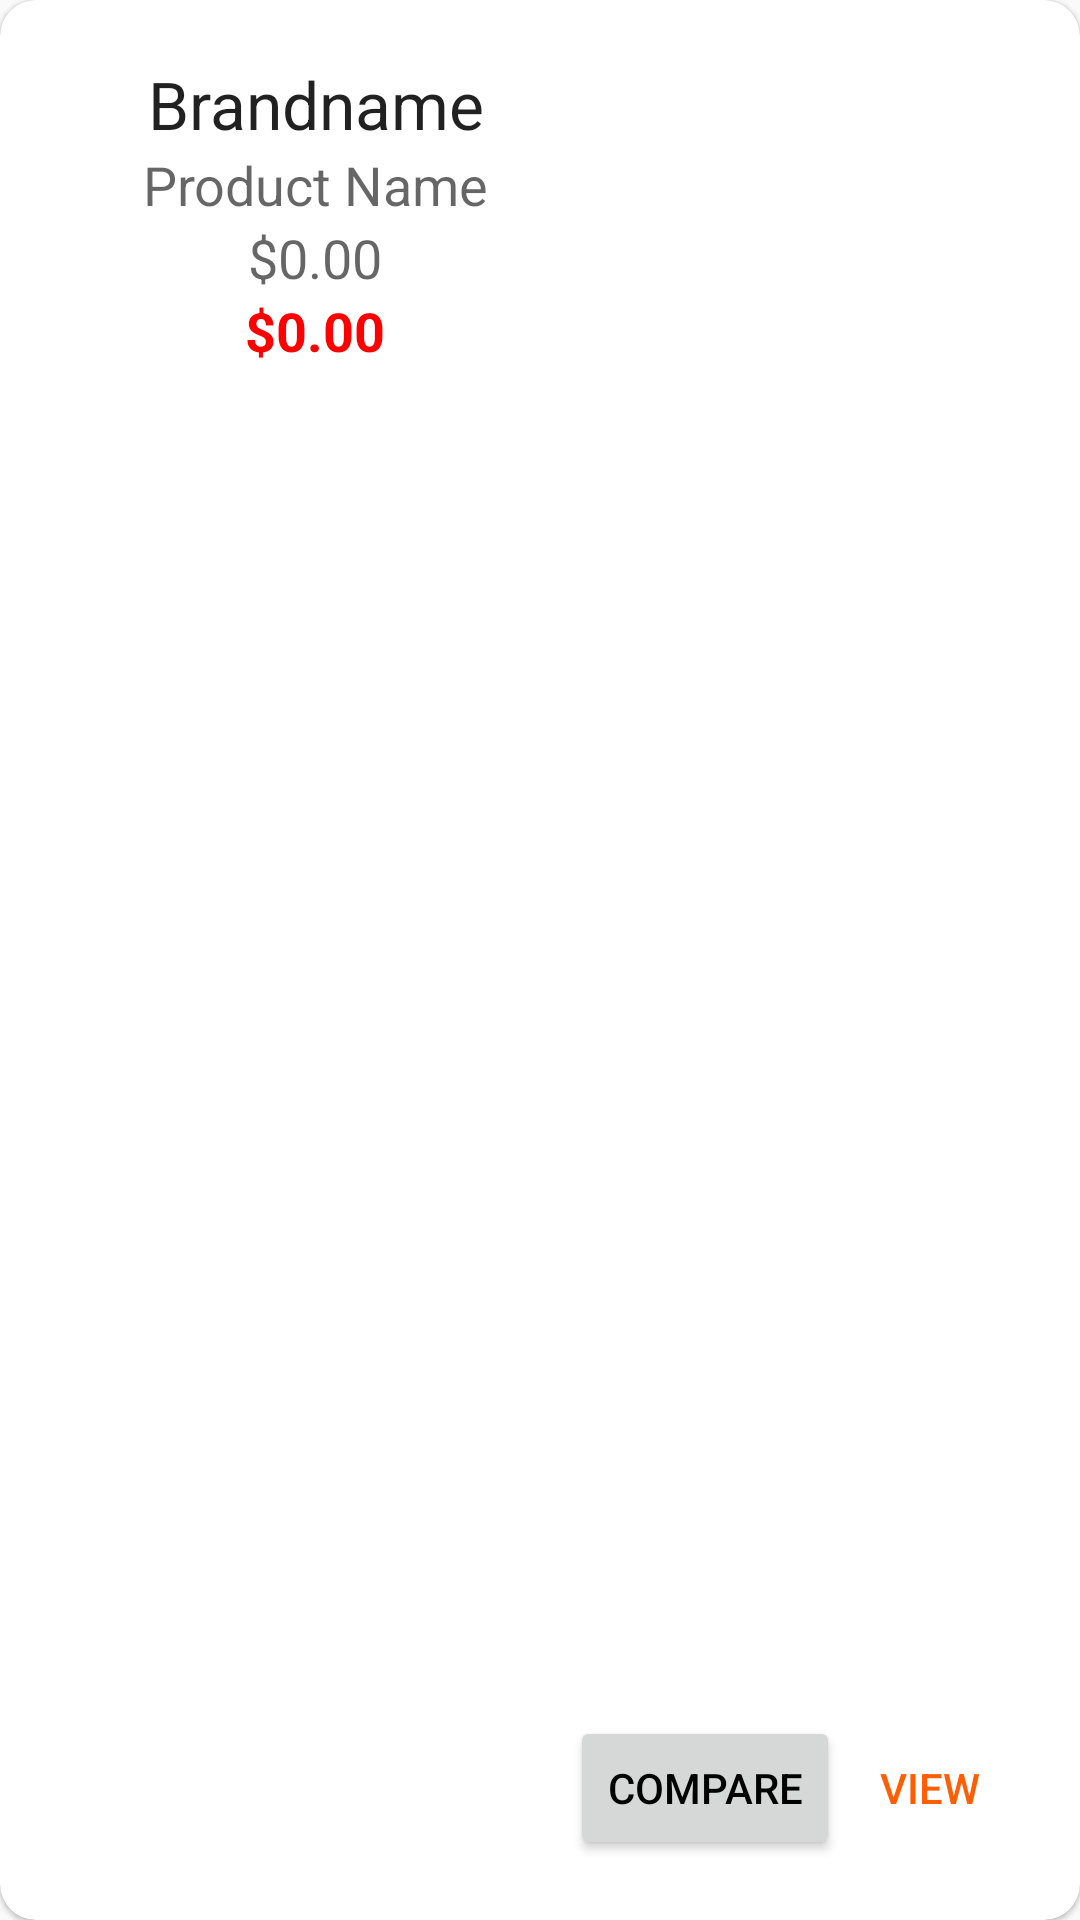

Here is an Android app screen rendered from its layout file. Give the layout XML and the strings, colors and styles it references.
<!-- AndroidManifest.xml: application theme AppTheme -->
<!-- res/layout/product_card.xml -->
<?xml version="1.0" encoding="utf-8"?>
<android.support.v7.widget.CardView
    xmlns:android="http://schemas.android.com/apk/res/android"
    xmlns:card_view="http://schemas.android.com/apk/res-auto"
    android:layout_width="match_parent"
    android:layout_height="250dp"
    android:id="@+id/product_card"
    android:layout_margin="5dp"
    card_view:cardCornerRadius="12dp"
    card_view:cardElevation="1dp"
    card_view:contentPadding="4dp"
    android:clickable="true" >

        <RelativeLayout
            android:layout_width="match_parent"
            android:layout_height="wrap_content"
            android:padding="16dp">


            <ImageView
                android:layout_width="150dp"
                android:layout_height="150dp"
                android:id="@+id/productImage"
                android:src="@android:color/transparent"
                android:elevation="0dp"
                android:layout_alignParentTop="true"
                android:layout_alignParentEnd="true" />

            <Button
                android:layout_width="88dp"
                android:layout_height="wrap_content"
                android:text="View"
                android:id="@+id/viewButton"
                android:elevation="0dp"
                style="@style/Widget.AppCompat.Button.Borderless"
                android:layout_alignTop="@+id/compareButton"
                android:layout_toEndOf="@+id/compareButton"
                android:textColor="@color/colorAccent" />

            <LinearLayout
                android:orientation="vertical"
                android:layout_width="match_parent"
                android:layout_height="match_parent"
                android:id="@+id/linearLayout"
                android:layout_alignParentTop="true"
                android:layout_alignParentStart="true"
                android:layout_toStartOf="@+id/productImage">

                <TextView
                    android:layout_width="fill_parent"
                    android:layout_height="wrap_content"
                    android:textAppearance="?android:attr/textAppearanceLarge"
                    android:text="Brandname"
                    android:id="@+id/brandname"
                    android:layout_alignParentTop="true"
                    android:layout_alignParentEnd="true"
                    android:layout_toEndOf="@+id/productImage"
                    android:textAlignment="center"
                    android:singleLine="false"
                    android:maxLines="2" />

                <TextView
                    android:layout_width="fill_parent"
                    android:layout_height="wrap_content"
                    android:textAppearance="?android:attr/textAppearanceMedium"
                    android:text="Product Name"
                    android:id="@+id/productName"
                    android:layout_below="@+id/brandname"
                    android:layout_alignParentEnd="true"
                    android:layout_toEndOf="@+id/productImage"
                    android:textAlignment="center"
                    android:singleLine="false"
                    android:maxLines="4" />

                <TextView
                    android:layout_width="fill_parent"
                    android:layout_height="wrap_content"
                    android:textAppearance="?android:attr/textAppearanceMedium"
                    android:text="$0.00"
                    android:id="@+id/originalPrice"
                    android:layout_below="@+id/productName"
                    android:layout_alignParentEnd="true"
                    android:layout_toEndOf="@+id/productImage"
                    android:textAlignment="center"
                    android:singleLine="false"
                    android:lines="1" />

                <TextView
                    android:layout_width="fill_parent"
                    android:layout_height="wrap_content"
                    android:textAppearance="?android:attr/textAppearanceMedium"
                    android:text="$0.00"
                    android:id="@+id/price"
                    android:layout_below="@+id/originalPrice"
                    android:layout_alignEnd="@+id/originalPrice"
                    android:layout_toEndOf="@+id/productImage"
                    android:textAlignment="center"
                    android:textColor="#ff0000"
                    android:textStyle="bold"
                    android:singleLine="false"
                    android:visibility="visible"
                    android:lines="1" />

            </LinearLayout>

            <Button
                android:layout_width="90dp"
                android:layout_height="wrap_content"
                android:text="Compare"
                android:id="@+id/compareButton"
                android:elevation="0dp"
                android:layout_alignParentBottom="true"
                android:layout_alignStart="@+id/productImage"
                android:textColor="@android:color/primary_text_light" />

        </RelativeLayout>

    </android.support.v7.widget.CardView>
<!-- resources referenced by this layout -->
<resources>
  <color name="colorAccent">#ff5e02</color>
  <style name="AppTheme" parent="Theme.AppCompat.Light.DarkActionBar">
          
          <item name="colorPrimary">@color/colorPrimary</item>
          <item name="colorPrimaryDark">@color/colorPrimaryDark</item>
          <item name="colorAccent">@color/colorAccent</item>
      </style>
  <color name="colorPrimary">#568bbe</color>
  <color name="colorPrimaryDark">#2f5c88</color>
</resources>
